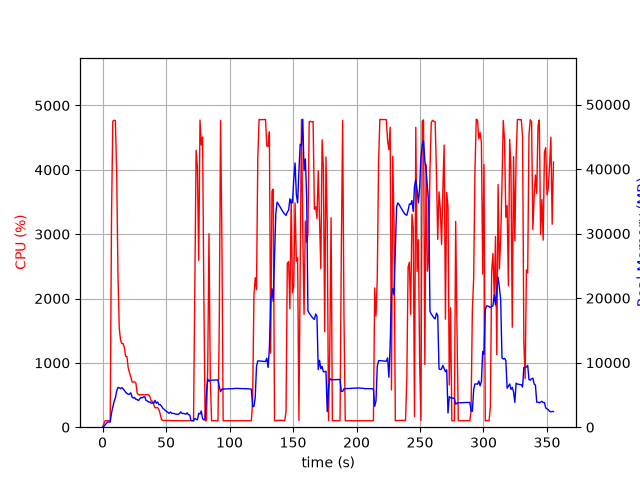

The data file committed next to this chart (first rows):
elapsed_time, nproc, cpu, mem_real, mem_virtual
4.6253204345703125e-05, 1, 0.0, 7.816, 3185
1.006, 1, 49.7, 106.6, 782.2
2.014, 1, 100.2, 366.6, 1902
3.021, 1, 100.3, 618.6, 3188
4.028, 1, 99.3, 802.5, 2676
5.035, 1, 100.3, 802.5, 2676
6.041, 1, 99.3, 802.5, 2676
7.049, 1, 3224, 2207, 8002
8.07, 1, 4755, 3061, 8916
9.09, 1, 4770, 3980, 9904
10.11, 1, 4764, 4537, 10686
11.13, 1, 3952, 5628, 11774
12.14, 1, 2366, 6158, 12516
13.15, 1, 1542, 6103, 12720
14.16, 1, 1357, 5964, 12880
15.17, 1, 1299, 6137, 13220
16.17, 1, 1299, 5963, 13392
17.18, 1, 1238, 5700, 13576
18.19, 1, 1101, 5420, 13576
19.2, 1, 1096, 5239, 13576
20.2, 1, 923.3, 5093, 13672
21.21, 1, 848.3, 5127, 13912
22.22, 1, 786.5, 5333, 14488
23.23, 1, 702.8, 4674, 14488
24.24, 1, 704.7, 4509, 14488
25.25, 1, 703.9, 4596, 14488
26.26, 1, 688.2, 4312, 14488
27.26, 1, 529.4, 4288, 14488
28.27, 1, 505.4, 4116, 14488
29.28, 1, 502.4, 4409, 14488
30.29, 1, 505.5, 4600, 14488
31.3, 1, 502.1, 4550, 14488
32.31, 1, 503.4, 4686, 14694
33.32, 1, 501.9, 4722, 14918
34.33, 1, 505.1, 4110, 14918
35.34, 1, 504.3, 4076, 14918
36.35, 1, 503.8, 3874, 14918
37.36, 1, 470.9, 3910, 14918
38.36, 1, 404.5, 3713, 14918
39.37, 1, 403.7, 3772, 14918
40.38, 1, 346.7, 3706, 14918
41.39, 1, 301.2, 4161, 14918
42.4, 1, 303.4, 3709, 14918
43.41, 1, 303.0, 3902, 14918
44.42, 1, 269.6, 3487, 14918
45.43, 1, 204.0, 3494, 14918
46.44, 1, 117.9, 3262, 14918
47.45, 1, 105.1, 2935, 14918
48.45, 1, 105.0, 2790, 14918
49.46, 1, 106.1, 2593, 14918
50.47, 1, 104.0, 2427, 14918
51.48, 1, 105.1, 2283, 14918
52.49, 1, 104.1, 2148, 14918
53.5, 1, 102.2, 2358, 14918
54.51, 1, 100.1, 2168, 14918
55.52, 1, 101.1, 2142, 14918
56.52, 1, 101.2, 2105, 14918
57.53, 1, 102.1, 2040, 14918
58.54, 1, 101.0, 2015, 14918
59.55, 1, 101.0, 1996, 14918
... 292 more rows
